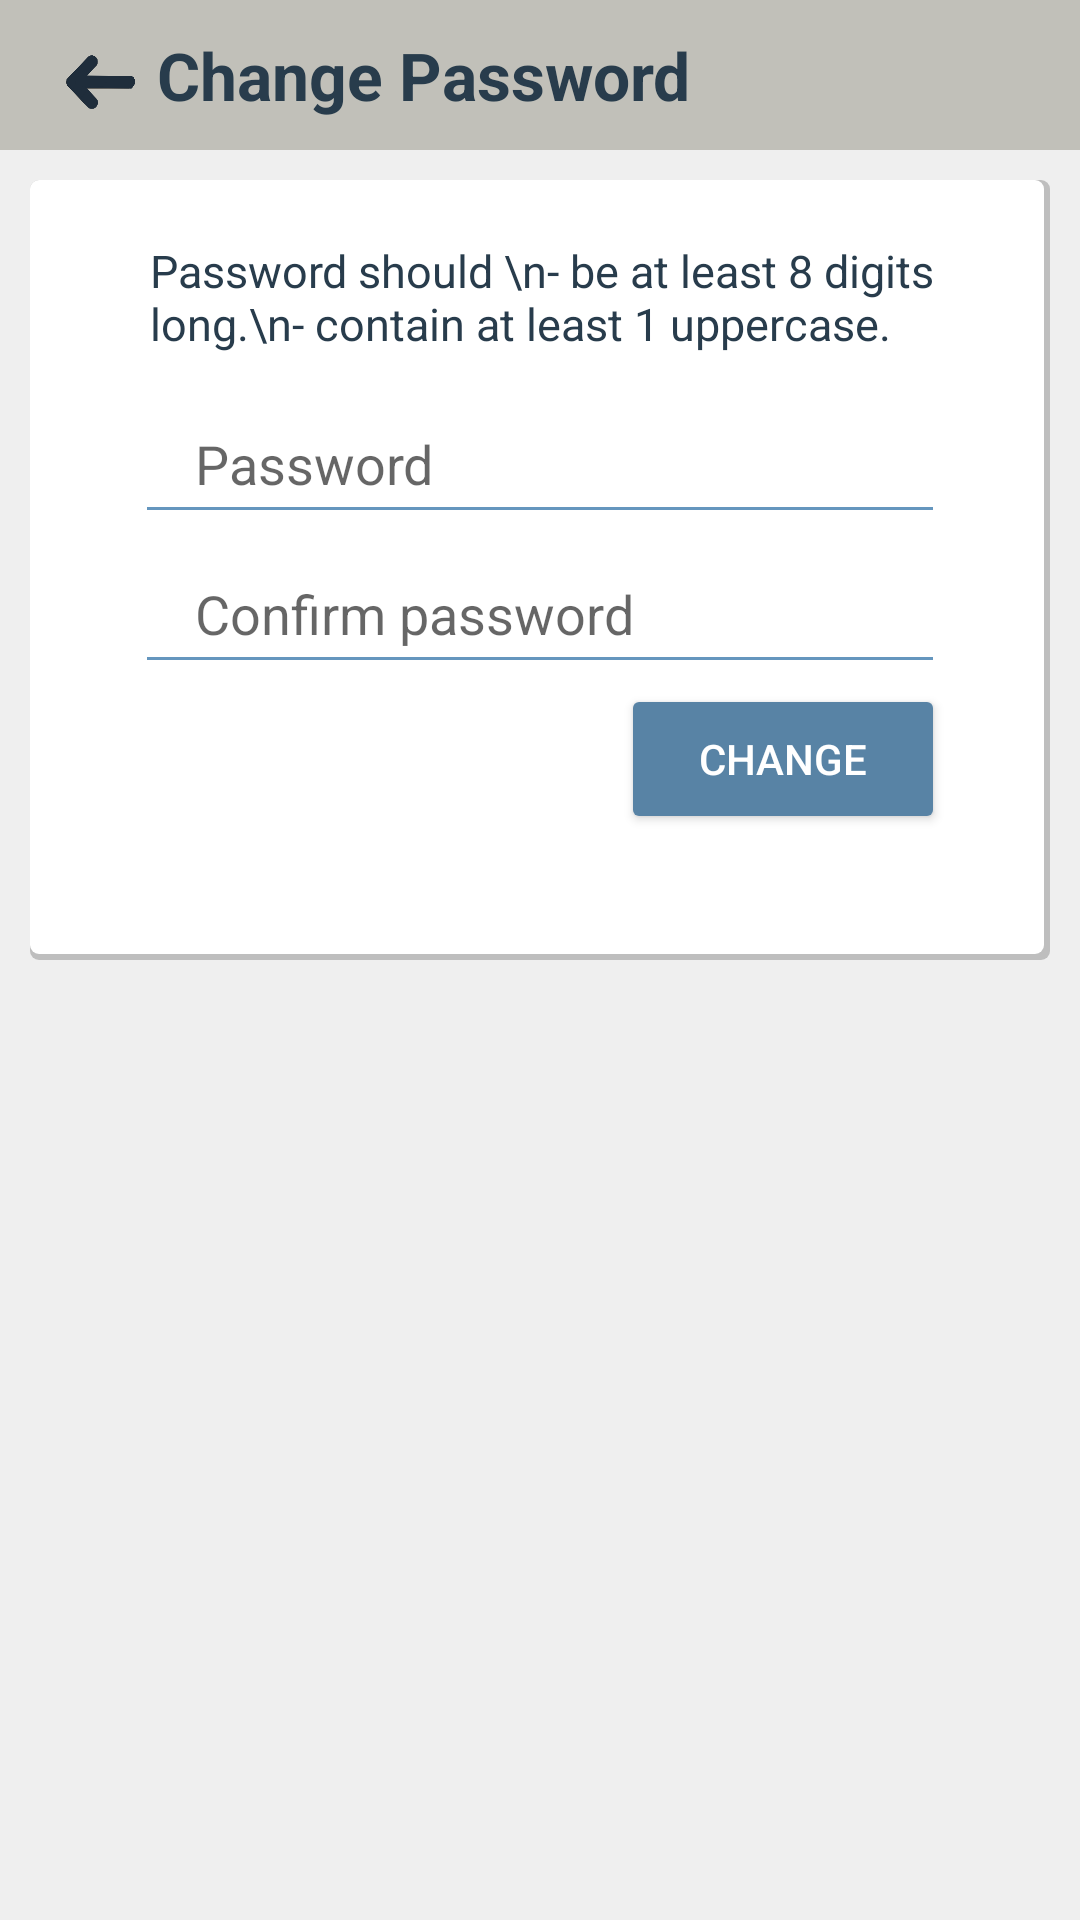

Layout XML and referenced resources for this Android screen:
<!-- AndroidManifest.xml: application theme Theme.AppCompat.DayNight -->
<!-- res/layout/activity_change_password.xml -->
<?xml version="1.0" encoding="utf-8"?>
<LinearLayout xmlns:android="http://schemas.android.com/apk/res/android"
    xmlns:app="http://schemas.android.com/apk/res-auto"
    xmlns:tools="http://schemas.android.com/tools"
    android:layout_width="match_parent"
    android:layout_height="match_parent"
    android:background="@color/mocket_fragment_background"
    android:orientation="vertical"
    tools:context=".activities.ChangePasswordActivity">

    <android.support.v7.widget.Toolbar
        android:id="@+id/CHANGEPASSWORD_toolbar"
        android:layout_width="match_parent"
        android:layout_height="50dp"
        android:background="@color/mocket_actionBar"
        android:minHeight="?attr/actionBarSize"
        app:titleTextColor="@color/mocket_font_dark">

        <ImageView
            android:layout_width="35dp"
            android:layout_height="match_parent"
            android:src="@drawable/back_button"
            android:clickable="true"
            android:onClick="goPreviousActivity"/>

        <TextView
            android:layout_width="180dp"
            android:layout_height="match_parent"
            android:gravity="center"
            android:text="Change Password"
            android:textColor="@color/mocket_font_dark"
            android:textSize="22dp"
            android:textStyle="bold" />

    </android.support.v7.widget.Toolbar>


    <LinearLayout
        android:layout_width="match_parent"
        android:layout_height="match_parent"
        android:layout_marginBottom="10dp"
        android:layout_marginLeft="10dp"
        android:layout_marginRight="10dp"
        android:layout_marginTop="10dp"
        android:orientation="vertical">

        <LinearLayout
            android:layout_width="match_parent"
            android:layout_height="260dp"
            android:background="@drawable/border_shadow"
            android:orientation="vertical">

            <LinearLayout
                android:layout_width="match_parent"
                android:layout_height="match_parent"
                android:layout_marginTop="20dp"
                android:orientation="vertical"
                android:paddingLeft="20dp"
                android:paddingRight="20dp">

                <TextView
                    android:id="@+id/CHANGEPASSWORD_textView_passwordRule"
                    android:layout_width="match_parent"
                    android:layout_height="wrap_content"
                    android:paddingBottom="10dp"
                    android:paddingLeft="20dp"
                    android:text="Password should \n- be at least 8 digits long.\n- contain at least 1 uppercase."
                    android:textColor="@color/mocket_font_dark"
                    android:textSize="15dp" />

                <LinearLayout
                    android:layout_width="match_parent"
                    android:layout_height="match_parent"
                    android:orientation="horizontal"
                    android:weightSum="10">


                    <LinearLayout
                        android:layout_width="0dp"
                        android:layout_height="match_parent"
                        android:layout_weight="0.5"
                        android:orientation="vertical" />

                    <LinearLayout
                        android:layout_width="0dp"
                        android:layout_height="match_parent"
                        android:layout_weight="9"
                        android:orientation="vertical">

                        <EditText
                            android:id="@+id/CHANGEPASSWORD_editText_password1"
                            android:layout_width="match_parent"
                            android:layout_height="50dp"
                            android:layout_below="@id/CHANGEPASSWORD_textView_passwordRule"
                            android:hint="Password"
                            android:inputType="textPassword"
                            android:textColor="@color/mocket_font"
                            android:textCursorDrawable="@drawable/cursor_color"
                            android:backgroundTint="@color/mocket_cursor"
                            android:paddingLeft="20dp"
                            android:paddingRight="20dp" />

                        <EditText
                            android:id="@+id/CHANGEPASSWORD_editText_password2"
                            android:layout_width="match_parent"
                            android:layout_height="50dp"
                            android:layout_below="@id/CHANGEPASSWORD_editText_password1"
                            android:hint="Confirm password"
                            android:textColor="@color/mocket_font"
                            android:textCursorDrawable="@drawable/cursor_color"
                            android:backgroundTint="@color/mocket_cursor"
                            android:inputType="textPassword"
                            android:paddingLeft="20dp"
                            android:paddingRight="20dp" />


                        <LinearLayout
                            android:layout_width="match_parent"
                            android:layout_height="match_parent"
                            android:orientation="horizontal"
                            android:weightSum="10">

                            <LinearLayout
                                android:layout_width="0dp"
                                android:layout_height="50dp"
                                android:layout_weight="6"
                                android:orientation="horizontal"></LinearLayout>

                            <Button
                                android:id="@+id/CHANGEPASSWORD_button_change"
                                android:layout_width="0dp"
                                android:layout_height="50dp"
                                android:layout_below="@id/CHANGEPASSWORD_editText_password2"
                                android:layout_weight="4"
                                android:onClick="changePassword"
                                android:paddingTop="10dp"
                                android:text="Change"
                                android:textColor="#ffffff"
                                android:backgroundTint="@color/mocket_button" />
                        </LinearLayout>
                    </LinearLayout>

                    <LinearLayout
                        android:layout_width="0dp"
                        android:layout_height="match_parent"
                        android:layout_weight="0.5"
                        android:orientation="vertical" />

                </LinearLayout>

            </LinearLayout>


        </LinearLayout>

        


    </LinearLayout>


</LinearLayout>
<!-- resources referenced by this layout -->
<resources>
  <color name="mocket_actionBar">#c1c0b9</color>
  <color name="mocket_button">#5883A5</color>
  <color name="mocket_cursor">#6596BE</color>
  <color name="mocket_font">#31495d</color>
  <color name="mocket_font_dark">#283C4C</color>
  <color name="mocket_fragment_background">#efefef</color>
  <!-- drawable back_button: png bitmap (drawable, 29177 bytes) -->
  <!-- drawable border_shadow (drawable) -->
  <?xml version="1.0" encoding="utf-8"?>
  <selector xmlns:android="http://schemas.android.com/apk/res/android">
  
      
  
      <item>
          <layer-list>
  
              
              
  
              
              <item>
                  <shape>
                      <solid android:color="#35000000" />
                      <corners android:radius="3dp" />
                  </shape>
              </item>
  
              
              <item android:bottom="2dp" android:left="0dp" android:right="2dp" android:top="0dp">
                  <shape>
                      <solid android:color="@color/mocket_background" />
                      <corners android:radius="3dp" />
                  </shape>
              </item>
  
          </layer-list>
      </item>
  </selector>
  <!-- drawable cursor_color (drawable) -->
  <?xml version="1.0" encoding="utf-8"?>
  <shape xmlns:android="http://schemas.android.com/apk/res/android" >
      <size android:width="2dp" />
      <solid android:color="@color/mocket_cursor"  />
  </shape>
  <color name="mocket_background">#ffffff</color>
</resources>
